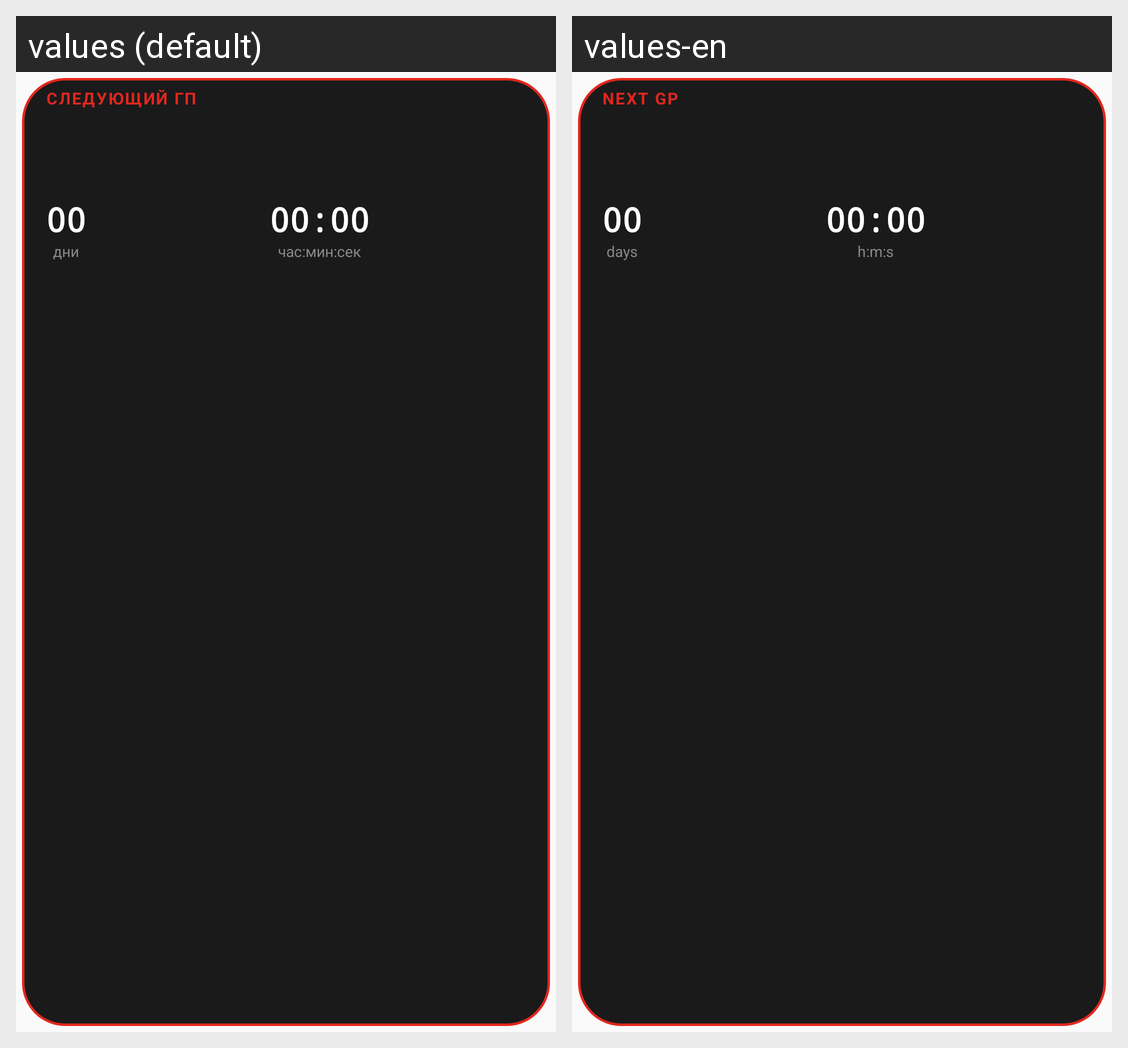

The Android screen above is rendered under two locales of the same app. Produce the string resources it draws, with the default and per-locale values.
Android screen res/layout/widget_next_gp.xml rendered under 2 locales, left to right: values (default), values-en. Device: Nexus 5 (rendered at 1080×1920; each locale shown at half size, 540×960, under a caption strip naming it); theme Theme.F1_Kotlin.
Strings drawn on this screen, with the default value and each locale's value (text and hints the layout hard-codes, and strings that could not be matched under every locale, appear in the picture but are not listed):

widget_next_gp_title
  values: Следующий ГП
  values-en: Next GP

widget_next_gp_days_label
  values: дни
  values-en: days

widget_next_gp_time_label
  values: час:мин:сек
  values-en: h:m:s
